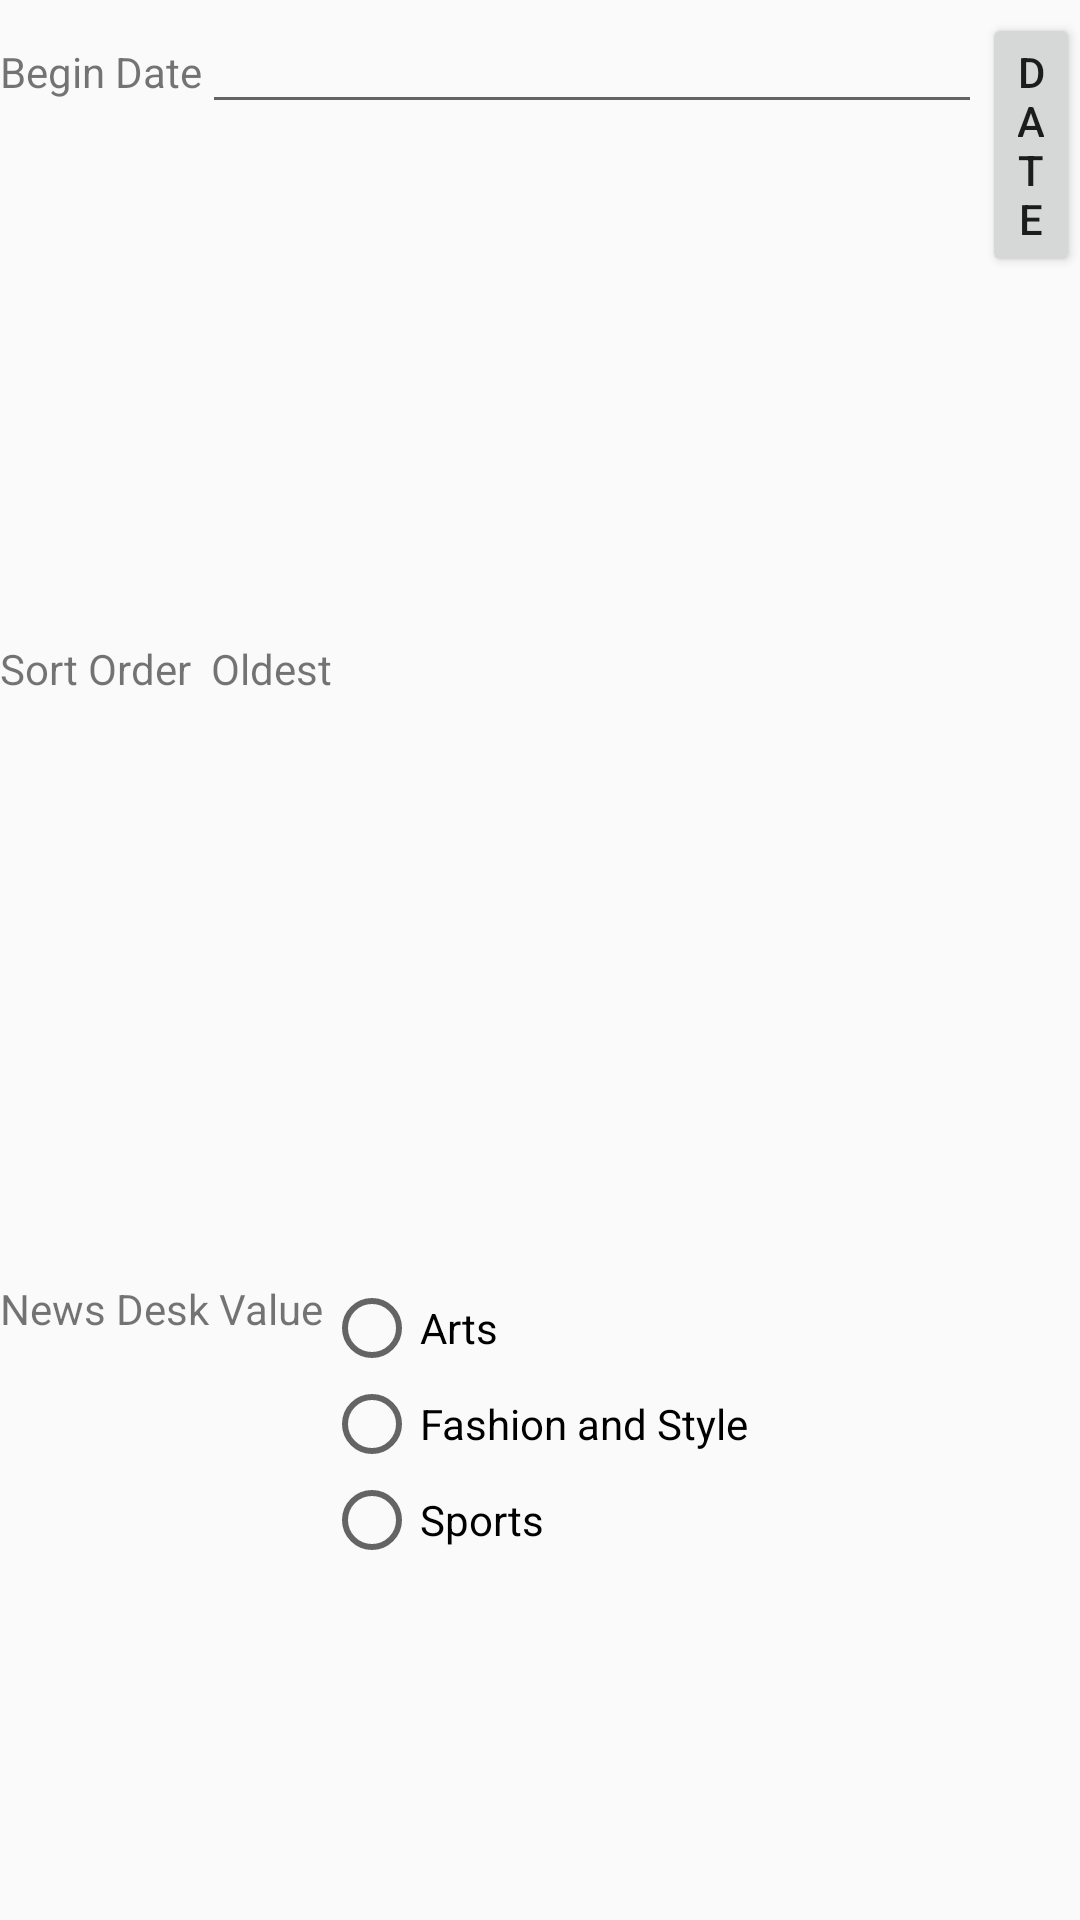

Write the Android layout XML for this screen, with the resource values it uses.
<!-- AndroidManifest.xml: application theme AppTheme -->
<!-- res/layout/fragment_dialog.xml -->
<?xml version="1.0" encoding="utf-8"?>
<LinearLayout xmlns:android="http://schemas.android.com/apk/res/android"
    android:id="@+id/edit_name"
    android:layout_width="wrap_content"
    android:layout_height="wrap_content"
    android:layout_gravity="center_vertical"
    android:weightSum="3"
    android:orientation="vertical">
    <LinearLayout
        android:layout_width="match_parent"
        android:layout_height="match_parent"
        android:layout_weight="1"
        android:layout_margin="@dimen/activity_horizontal_margin"
        android:orientation="horizontal">
    <TextView
        android:layout_width="wrap_content"
        android:layout_height="wrap_content"
        android:text="Begin Date"
        android:id="@+id/textView"/>
        <EditText
            android:layout_width="260dp"
            android:layout_height="wrap_content"
            android:id="@+id/etdate"/>

        <Button
            android:layout_width="wrap_content"
            android:layout_height="wrap_content"
            android:id="@+id/button"
            android:onClick="showDatePickerDialog"
            android:text="date"/>
    </LinearLayout>
    <LinearLayout
        android:layout_width="match_parent"
        android:layout_height="match_parent"
        android:layout_weight="1"
       android:layout_margin="@dimen/activity_horizontal_margin"
        android:orientation="horizontal">
        <TextView
            android:layout_width="wrap_content"
            android:layout_height="wrap_content"
            android:text="Sort Order  "/>
        <TextView
            android:layout_width="wrap_content"
            android:layout_height="wrap_content"
            android:text="Oldest" />

    </LinearLayout>
    <LinearLayout
        android:layout_width="match_parent"
        android:layout_height="match_parent"
        android:layout_weight="1"
        android:layout_margin="@dimen/activity_horizontal_margin"
        android:orientation="horizontal">
        <TextView
            android:layout_width="wrap_content"
            android:layout_height="wrap_content"
            android:gravity="center_vertical"
            android:text="News Desk Value" />
        <RadioGroup
            android:id="@+id/RadioGroup"
            android:layout_width="wrap_content"
            android:layout_height="wrap_content">
            <RadioButton
                android:layout_width="wrap_content"
                android:layout_height="wrap_content"
                android:text="Arts"
                android:id="@+id/Radio1"/>
            <RadioButton
                android:layout_width="wrap_content"
                android:layout_height="wrap_content"
                android:id="@+id/Radio2"
                android:text="Fashion and Style"/>
            <RadioButton
                android:layout_width="wrap_content"
                android:layout_height="wrap_content"
                android:id="@+id/Radio3"
                android:text="Sports" />

        </RadioGroup>

    </LinearLayout>

</LinearLayout>
<!-- resources referenced by this layout -->
<resources>
  <style name="AppTheme" parent="Theme.AppCompat.Light.DarkActionBar">
          <item name="android:actionBarStyle">@style/MyActionBar</item>
          <item name="android:actionBarTabTextStyle">@style/MyActionBarTabText</item>
  
          
          <item name="actionBarStyle">@style/MyActionBar</item>
          <item name="actionBarTabTextStyle">@style/MyActionBarTabText</item>
          <item name="android:titleTextStyle">@style/MyActionBar.TitleTextStyle</item>
  
          
          <item name="background">@color/simple_yellow</item>
          <item name="titleTextStyle">@style/MyActionBar.TitleTextStyle</item>
  
      </style>
  <style name="MyActionBar" parent="@style/Widget.AppCompat.Light.ActionBar.Solid.Inverse">
          <item name="android:background">@color/simple_yellow</item>
          <item name="android:titleTextStyle">@style/MyActionBar.TitleTextStyle</item>
  
          
          <item name="background">@color/simple_yellow</item>
          <item name="titleTextStyle">@style/MyActionBar.TitleTextStyle</item>
      </style>
  <style name="MyActionBarTabText" parent="@style/Widget.AppCompat.ActionBar.TabText">
          <item name="android:textColor">@color/primary_blue</item>
      </style>
  <style name="MyActionBar.TitleTextStyle" parent="@style/TextAppearance.AppCompat.Widget.ActionBar.Title">
          <item name="android:textColor">@color/primary_blue</item>
      </style>
  <color name="simple_yellow">#AA00FF</color>
  <color name="primary_blue">#FFFFFF</color>
</resources>
